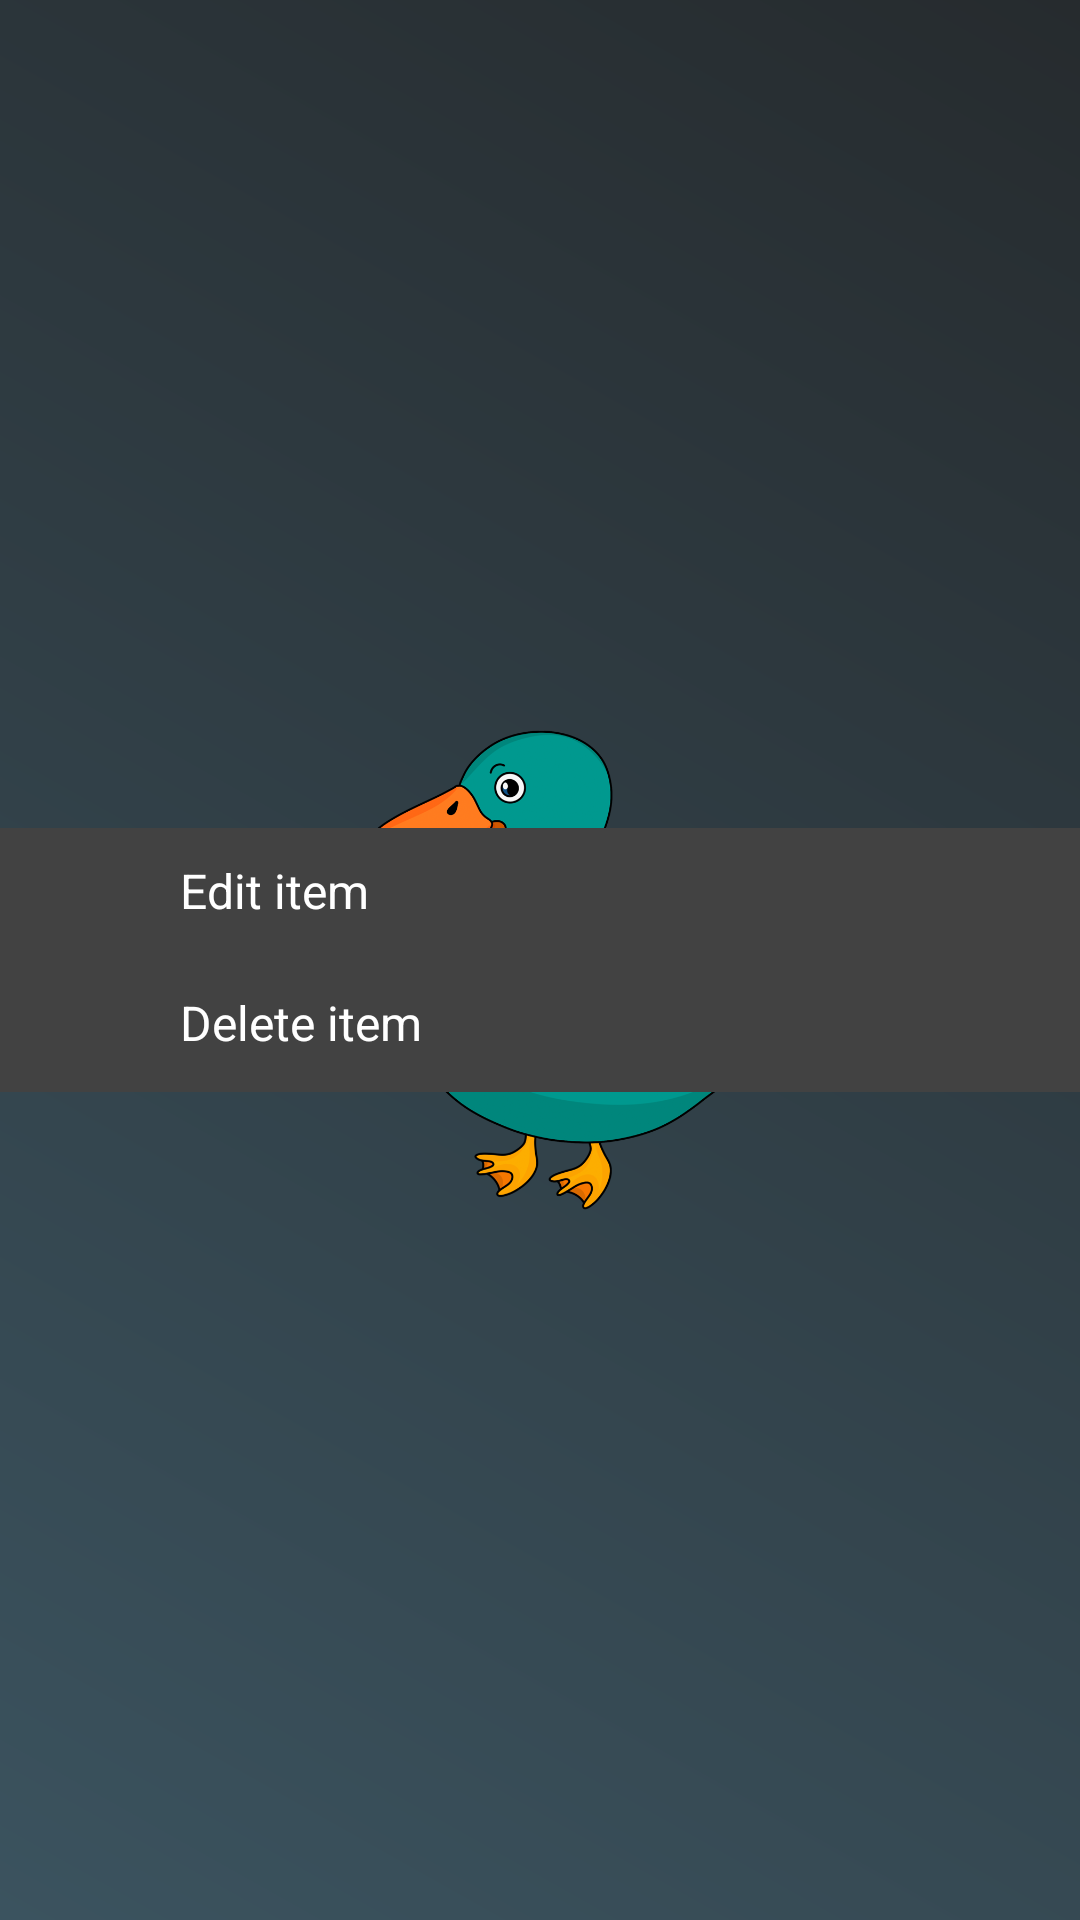

The Android layout XML behind this screen, and the referenced resources:
<!-- AndroidManifest.xml: application theme SplashTheme -->
<!-- res/layout/bucket_item_popup_window.xml -->
<?xml version="1.0" encoding="utf-8"?>
<FrameLayout xmlns:android="http://schemas.android.com/apk/res/android"
    xmlns:app="http://schemas.android.com/apk/res-auto"
    android:id="@+id/popupWindowRoot"
    android:layout_width="match_parent"
    android:layout_height="match_parent">

    <LinearLayout
        android:layout_width="match_parent"
        android:layout_height="wrap_content"
        android:layout_gravity="center"
        android:background="?attr/colorBackgroundFloating"
        android:orientation="vertical">

        <LinearLayout
            android:id="@+id/popupWindowEditBucketItem"
            android:layout_width="match_parent"
            android:layout_height="wrap_content"
            android:orientation="horizontal">

            <ImageView
                android:id="@+id/popupWindowEditBucketItemIcon"
                android:layout_width="24dp"
                android:layout_height="24dp"
                android:layout_margin="10dp"
                app:tint="?attr/colorOnPrimary"
                android:src="@drawable/ic_edit" />

            <TextView
                android:layout_width="match_parent"
                android:layout_height="match_parent"
                android:layout_marginStart="16dp"
                android:layout_marginTop="10dp"
                android:layout_marginEnd="64dp"
                android:layout_marginBottom="10dp"
                android:text="@string/bucket_list_edit_text"
                android:textColor="?android:attr/textColorPrimary"
                android:textSize="16sp" />
        </LinearLayout>

        <LinearLayout
            android:id="@+id/popupWindowDeleteBucketItem"
            android:layout_width="match_parent"
            android:layout_height="wrap_content"
            android:orientation="horizontal">

            <ImageView
                android:id="@+id/popupWindowDeleteBucketItemIcon"
                android:layout_width="24dp"
                android:layout_height="24dp"
                android:layout_margin="10dp"
                app:tint="?attr/colorOnPrimary"
                android:src="@drawable/ic_delete" />

            <TextView
                android:layout_width="match_parent"
                android:layout_height="match_parent"
                android:layout_marginStart="16dp"
                android:layout_marginTop="10dp"
                android:layout_marginEnd="26dp"
                android:layout_marginBottom="10dp"
                android:text="@string/bucket_list_delete_text"
                android:textColor="?android:attr/textColorPrimary"
                android:textSize="16sp" />
        </LinearLayout>
    </LinearLayout>
</FrameLayout>
<!-- resources referenced by this layout -->
<resources>
  <string name="bucket_list_delete_text">Delete item</string>
  <string name="bucket_list_edit_text">Edit item</string>
  <style name="SplashTheme" parent="Theme.MaterialComponents.NoActionBar">
          <item name="android:windowBackground">@drawable/splashscreen</item>
          <item name="android:windowFullscreen">true</item>
          <item name="android:navigationBarColor">@color/colorPrimaryGray</item>
      </style>
  <!-- drawable splashscreen (drawable) -->
  <?xml version="1.0" encoding="utf-8"?>
  <layer-list xmlns:android="http://schemas.android.com/apk/res/android">
  
      <item android:drawable="@drawable/bg_gradient_splashscreen" />
  
      <item>
          <bitmap
              android:gravity="center"
              android:src="@drawable/splashscreen_duck" />
      </item>
  
  </layer-list>
  <color name="colorPrimaryGray">#3B535F</color>
  <!-- drawable bg_gradient_splashscreen (drawable) -->
  <?xml version="1.0" encoding="utf-8"?>
  <shape xmlns:android="http://schemas.android.com/apk/res/android"
      android:shape="rectangle">
  
      <gradient
          android:angle="45"
          android:endColor="#262B2E"
          android:startColor="#3B535F"
          android:type="linear" />
  
  </shape>
  <!-- drawable splashscreen_duck: png bitmap (drawable-nodpi, 90478 bytes) -->
</resources>
